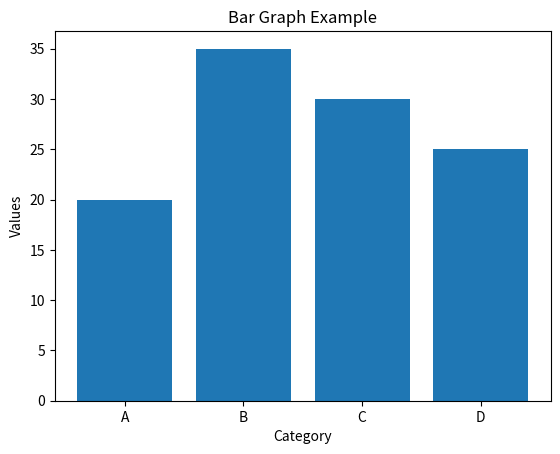

Write Python code to recreate this figure.
import matplotlib.pyplot as plt

plt.bar(['A', 'B', 'C', 'D'], [20, 35, 30, 25])
plt.xlabel('Category')
plt.ylabel('Values')
plt.title('Bar Graph Example')
plt.show()
